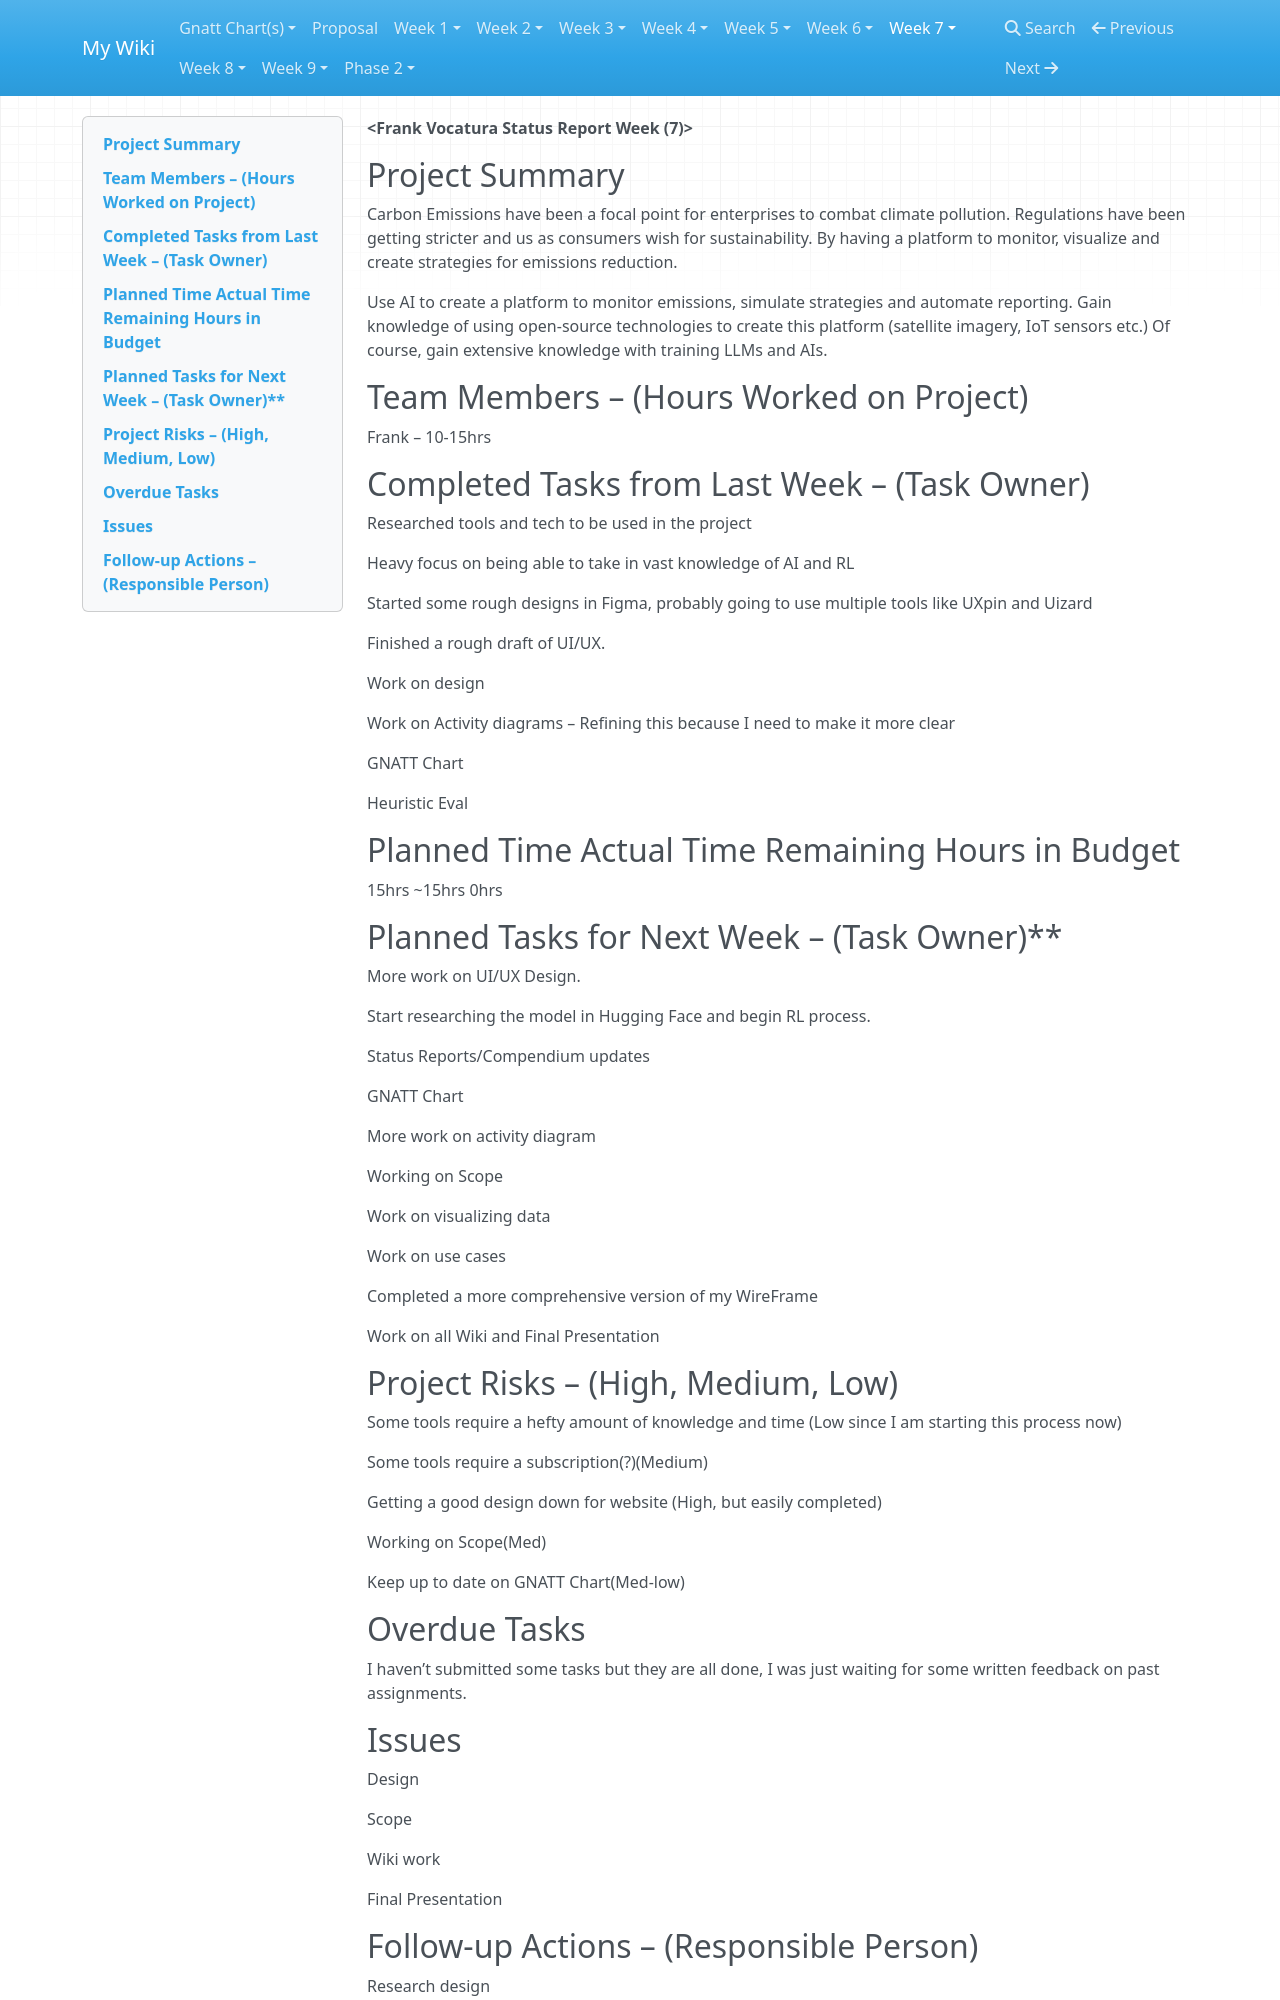

repository: frankvoc/CFO-Wikis · page: status-reports/status-report6/index.html · generator: mkdocs

**&lt;Frank Vocatura Status Report Week (7)&gt;**

##Project Summary

Carbon Emissions have been a focal point for enterprises to combat climate pollution. Regulations have been getting stricter and us as consumers wish for sustainability. By having a platform to monitor, visualize and create strategies for emissions reduction.

Use AI to create a platform to monitor emissions, simulate strategies and automate reporting. Gain knowledge of using open-source technologies to create this platform (satellite imagery, IoT sensors etc.) Of course, gain extensive knowledge with training LLMs and AIs.

##Team Members – (Hours Worked on Project)

Frank – 10-15hrs

##Completed Tasks from Last Week – (Task Owner)

Researched tools and tech to be used in the project

Heavy focus on being able to take in vast knowledge of AI and RL

Started some rough designs in Figma, probably going to use multiple tools like UXpin and Uizard

Finished a rough draft of UI/UX.

Work on design

Work on Activity diagrams – Refining this because I need to make it more clear

GNATT Chart

Heuristic Eval

##Planned Time** **Actual Time** **Remaining Hours in Budget

15hrs ~15hrs 0hrs

##Planned Tasks for Next Week – (Task Owner)**

More work on UI/UX Design.

Start researching the model in Hugging Face and begin RL process.

Status Reports/Compendium updates

GNATT Chart

More work on activity diagram

Working on Scope

Work on visualizing data

Work on use cases

Completed a more comprehensive version of my WireFrame

Work on all Wiki and Final Presentation

##Project Risks – (High, Medium, Low)

Some tools require a hefty amount of knowledge and time (Low since I am starting this process now)

Some tools require a subscription(?)(Medium)

Getting a good design down for website (High, but easily completed)

Working on Scope(Med)

Keep up to date on GNATT Chart(Med-low)

##Overdue Tasks
